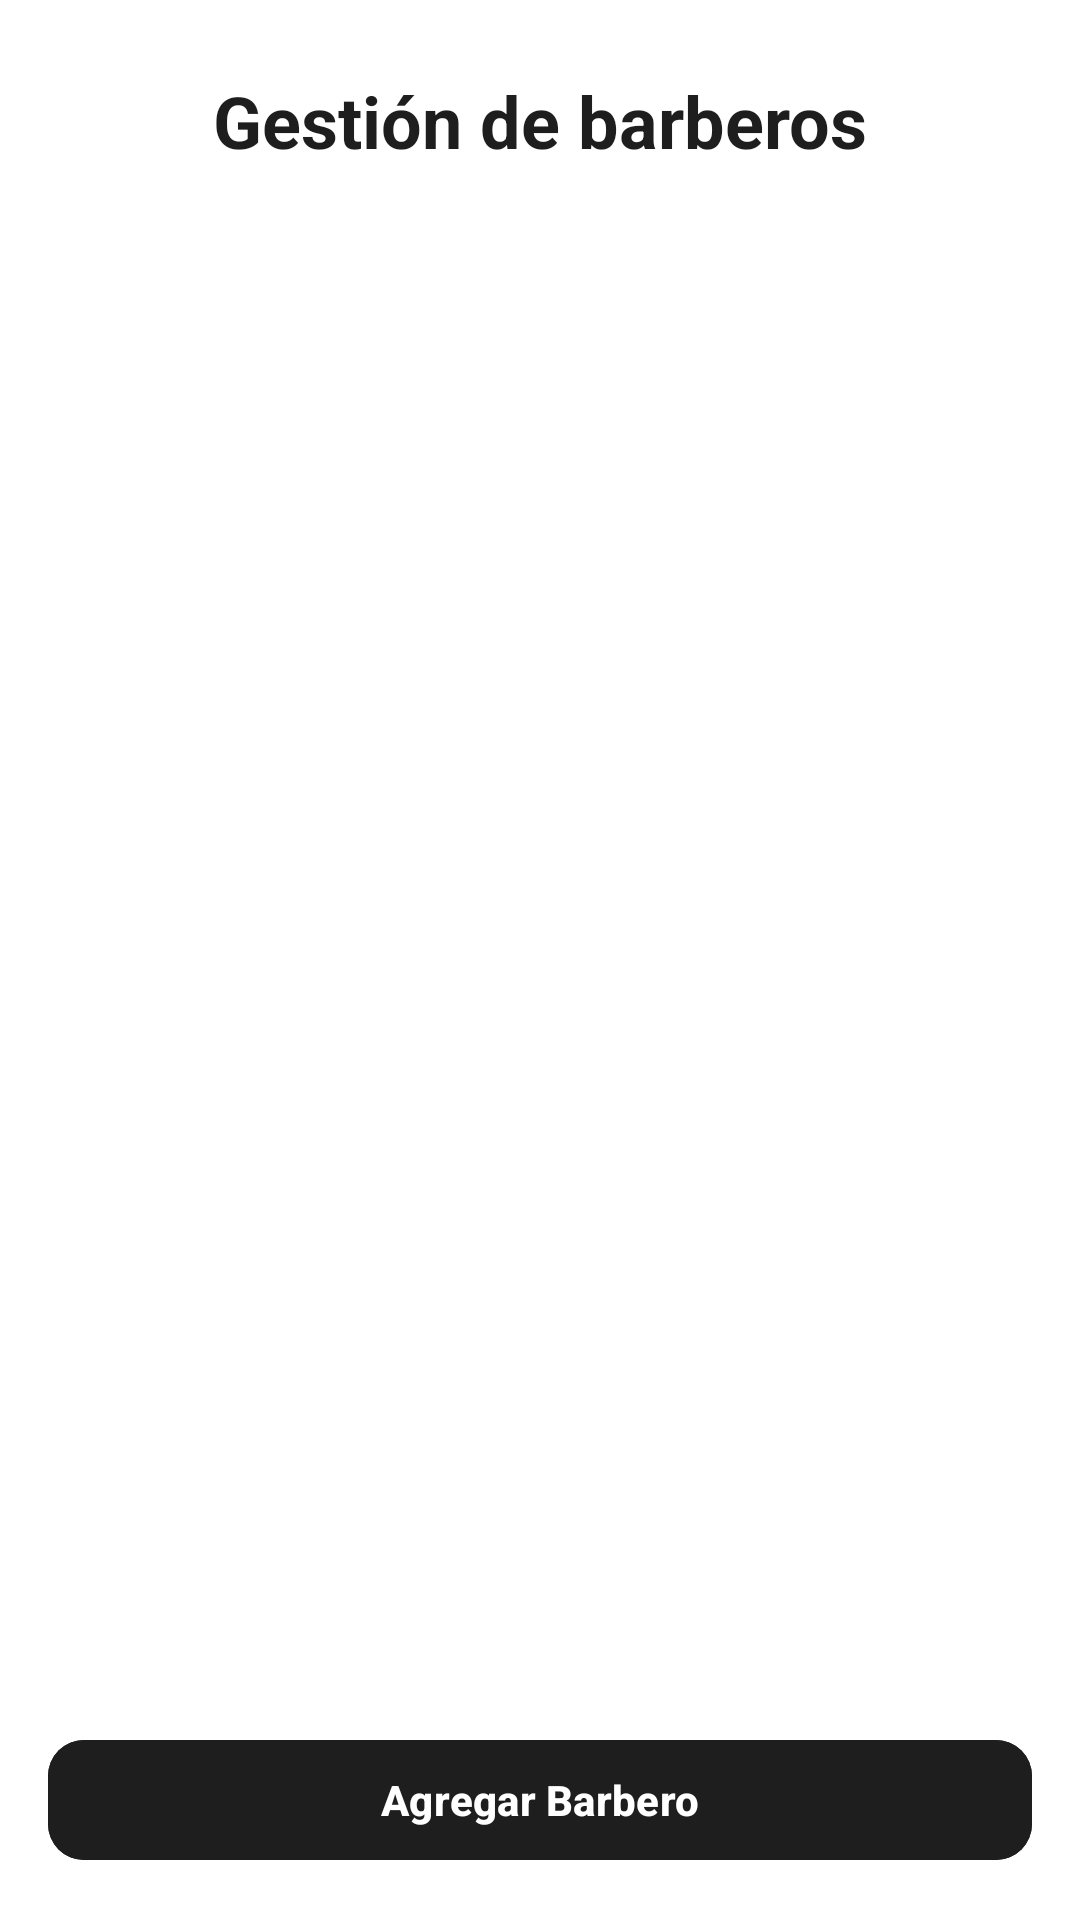

Produce the Android XML layout that renders to this screen, including the resource entries it uses.
<!-- AndroidManifest.xml: application theme Theme.TA_avance -->
<!-- res/layout/activity_gestionar_barbero.xml -->
<?xml version="1.0" encoding="utf-8"?>
<androidx.constraintlayout.widget.ConstraintLayout xmlns:android="http://schemas.android.com/apk/res/android"
    xmlns:app="http://schemas.android.com/apk/res-auto"
    xmlns:tools="http://schemas.android.com/tools"
    android:id="@+id/gestionBarberoLayout"
    android:layout_width="match_parent"
    android:layout_height="match_parent"
    android:background="#FFFFFF"
    tools:context=".actividades.GestionarBarberoActivity">

    
    <TextView
        android:id="@+id/tituloGestionBarberos"
        android:layout_width="wrap_content"
        android:layout_height="wrap_content"
        android:text="Gestión de barberos"
        android:textSize="24sp"
        android:textStyle="bold"
        android:textColor="#1E1E1E"
        app:layout_constraintTop_toTopOf="parent"
        app:layout_constraintStart_toStartOf="parent"
        app:layout_constraintEnd_toEndOf="parent"
        android:layout_marginTop="24dp" />

    
    <androidx.recyclerview.widget.RecyclerView
        android:id="@+id/recyclerViewBarberos"
        android:layout_width="0dp"
        android:layout_height="0dp"
        android:layout_marginTop="16dp"
        android:layout_marginBottom="16dp"
        app:layout_constraintTop_toBottomOf="@id/tituloGestionBarberos"
        app:layout_constraintBottom_toTopOf="@id/btnAgregarBarbero"
        app:layout_constraintStart_toStartOf="parent"
        app:layout_constraintEnd_toEndOf="parent"
        android:paddingHorizontal="16dp" />

    
    <com.google.android.material.button.MaterialButton
        android:id="@+id/btnAgregarBarbero"
        android:layout_width="0dp"
        android:layout_height="wrap_content"
        android:text="Agregar Barbero"
        android:textColor="#FFFFFF"
        android:textStyle="bold"
        android:backgroundTint="#1E1E1E"
        app:cornerRadius="12dp"
        app:layout_constraintBottom_toBottomOf="parent"
        app:layout_constraintStart_toStartOf="parent"
        app:layout_constraintEnd_toEndOf="parent"
        android:layout_margin="16dp" />

</androidx.constraintlayout.widget.ConstraintLayout>
<!-- resources referenced by this layout -->
<resources>
  <style name="Theme.TA_avance" parent="Base.Theme.TA_avance" />
  <style name="Base.Theme.TA_avance" parent="Theme.Material3.DayNight.NoActionBar">
          
          
      </style>
</resources>
